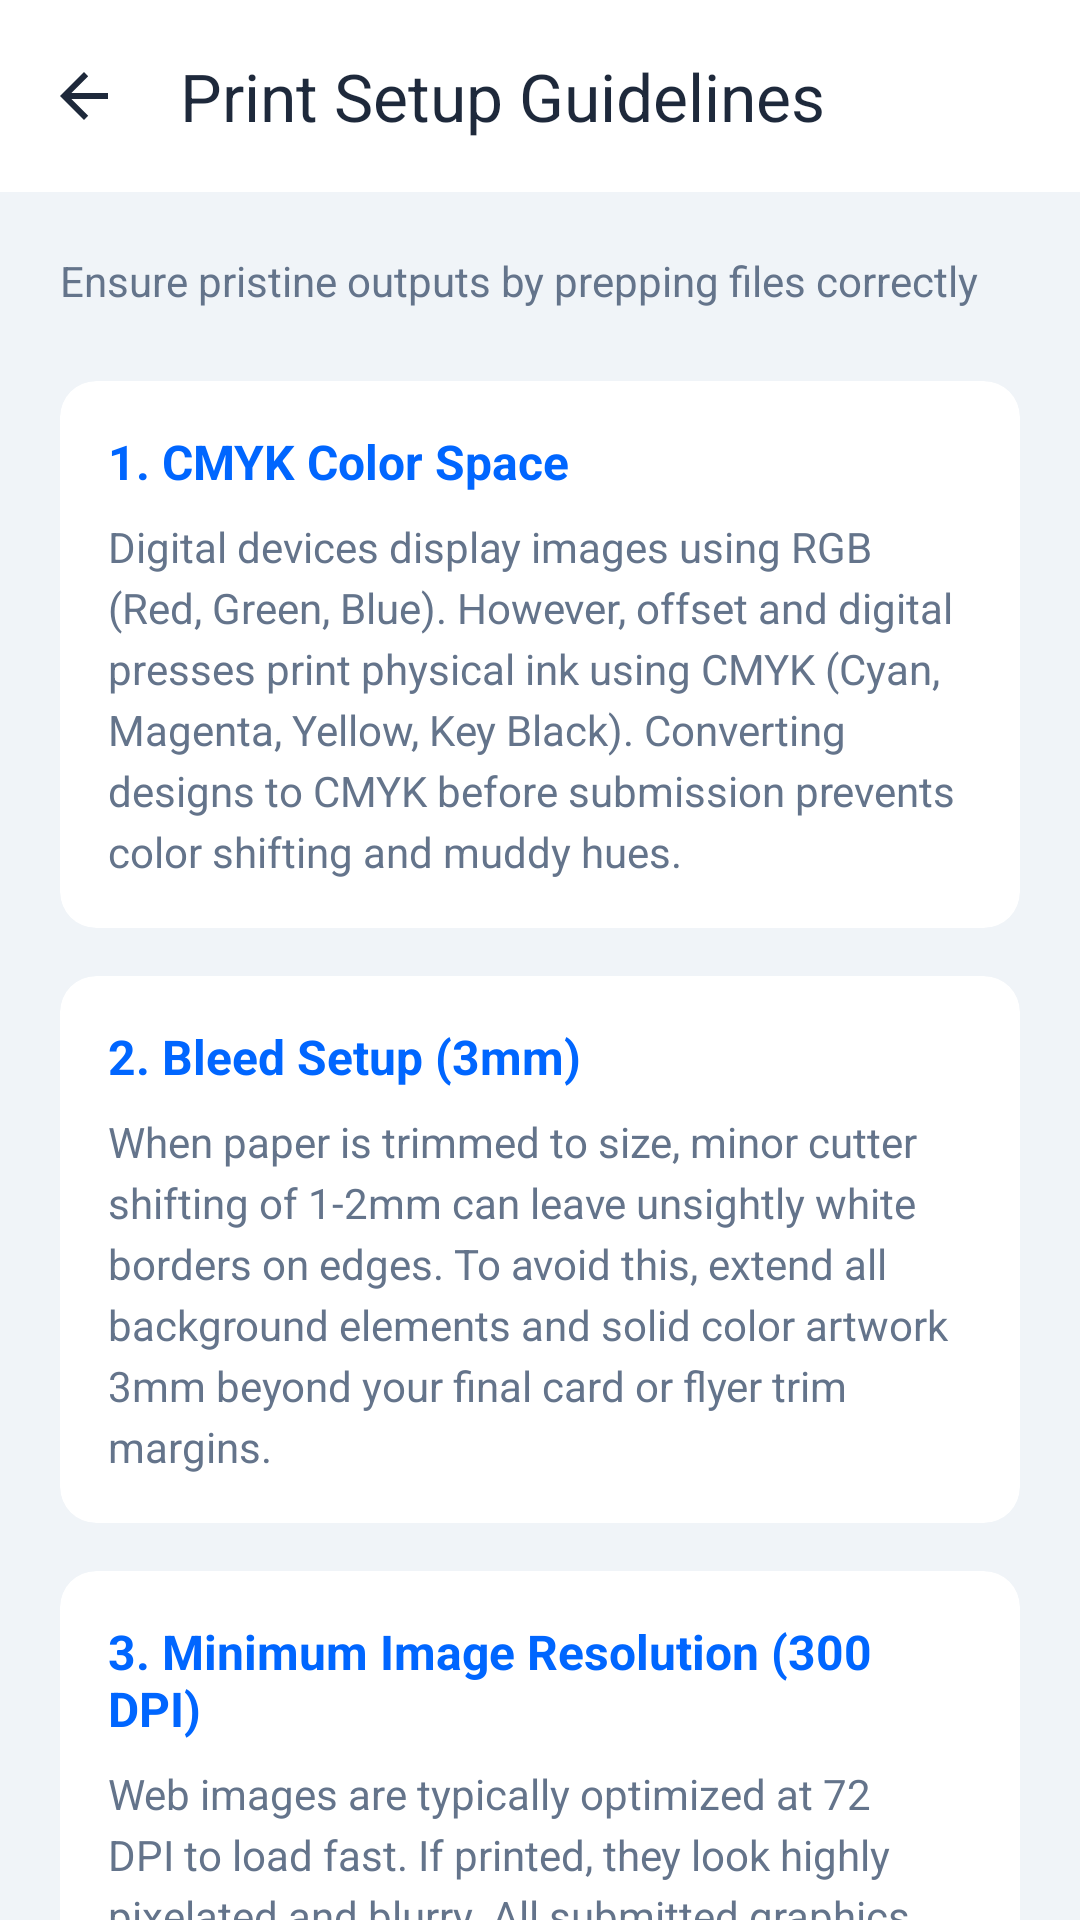

The Android layout XML behind this screen, and the referenced resources:
<!-- AndroidManifest.xml: application theme Theme.MyApplication -->
<!-- res/layout/fragment_guidelines.xml -->
<?xml version="1.0" encoding="utf-8"?>
<androidx.constraintlayout.widget.ConstraintLayout xmlns:android="http://schemas.android.com/apk/res/android"
    xmlns:app="http://schemas.android.com/apk/res-auto"
    android:layout_width="match_parent"
    android:layout_height="match_parent"
    android:background="@color/background_dark">

    
    <com.google.android.material.appbar.MaterialToolbar
        android:id="@+id/toolbar"
        android:layout_width="match_parent"
        android:layout_height="?attr/actionBarSize"
        android:background="@color/card_dark"
        app:title="Print Setup Guidelines"
        app:titleTextColor="@color/text_primary"
        app:navigationIcon="?attr/homeAsUpIndicator"
        app:navigationIconTint="@color/text_primary"
        app:layout_constraintTop_toTopOf="parent"
        app:layout_constraintStart_toStartOf="parent"
        app:layout_constraintEnd_toEndOf="parent" />

    <androidx.core.widget.NestedScrollView
        android:layout_width="match_parent"
        android:layout_height="0dp"
        android:fillViewport="true"
        app:layout_constraintTop_toBottomOf="@id/toolbar"
        app:layout_constraintBottom_toBottomOf="parent"
        app:layout_constraintStart_toStartOf="parent"
        app:layout_constraintEnd_toEndOf="parent">

        <LinearLayout
            android:layout_width="match_parent"
            android:layout_height="wrap_content"
            android:orientation="vertical"
            android:padding="20dp">

            <TextView
                android:layout_width="wrap_content"
                android:layout_height="wrap_content"
                android:text="Ensure pristine outputs by prepping files correctly"
                android:textColor="@color/text_secondary"
                android:textSize="14sp"
                android:layout_marginBottom="24dp" />

            
            <com.google.android.material.card.MaterialCardView
                android:layout_width="match_parent"
                android:layout_height="wrap_content"
                android:layout_marginBottom="16dp"
                app:cardCornerRadius="12dp"
                app:cardBackgroundColor="@color/card_dark"
                app:strokeWidth="0dp">

                <LinearLayout
                    android:layout_width="match_parent"
                    android:layout_height="wrap_content"
                    android:orientation="vertical"
                    android:padding="16dp">

                    <TextView
                        android:layout_width="wrap_content"
                        android:layout_height="wrap_content"
                        android:text="1. CMYK Color Space"
                        android:textColor="@color/primary"
                        android:textSize="16sp"
                        android:textStyle="bold" />

                    <TextView
                        android:layout_width="match_parent"
                        android:layout_height="wrap_content"
                        android:layout_marginTop="8dp"
                        android:text="Digital devices display images using RGB (Red, Green, Blue). However, offset and digital presses print physical ink using CMYK (Cyan, Magenta, Yellow, Key Black). Converting designs to CMYK before submission prevents color shifting and muddy hues."
                        android:textColor="@color/text_secondary"
                        android:textSize="14sp"
                        android:lineSpacingExtra="4dp" />
                </LinearLayout>
            </com.google.android.material.card.MaterialCardView>

            
            <com.google.android.material.card.MaterialCardView
                android:layout_width="match_parent"
                android:layout_height="wrap_content"
                android:layout_marginBottom="16dp"
                app:cardCornerRadius="12dp"
                app:cardBackgroundColor="@color/card_dark"
                app:strokeWidth="0dp">

                <LinearLayout
                    android:layout_width="match_parent"
                    android:layout_height="wrap_content"
                    android:orientation="vertical"
                    android:padding="16dp">

                    <TextView
                        android:layout_width="wrap_content"
                        android:layout_height="wrap_content"
                        android:text="2. Bleed Setup (3mm)"
                        android:textColor="@color/primary"
                        android:textSize="16sp"
                        android:textStyle="bold" />

                    <TextView
                        android:layout_width="match_parent"
                        android:layout_height="wrap_content"
                        android:layout_marginTop="8dp"
                        android:text="When paper is trimmed to size, minor cutter shifting of 1-2mm can leave unsightly white borders on edges. To avoid this, extend all background elements and solid color artwork 3mm beyond your final card or flyer trim margins."
                        android:textColor="@color/text_secondary"
                        android:textSize="14sp"
                        android:lineSpacingExtra="4dp" />
                </LinearLayout>
            </com.google.android.material.card.MaterialCardView>

            
            <com.google.android.material.card.MaterialCardView
                android:layout_width="match_parent"
                android:layout_height="wrap_content"
                android:layout_marginBottom="16dp"
                app:cardCornerRadius="12dp"
                app:cardBackgroundColor="@color/card_dark"
                app:strokeWidth="0dp">

                <LinearLayout
                    android:layout_width="match_parent"
                    android:layout_height="wrap_content"
                    android:orientation="vertical"
                    android:padding="16dp">

                    <TextView
                        android:layout_width="wrap_content"
                        android:layout_height="wrap_content"
                        android:text="3. Minimum Image Resolution (300 DPI)"
                        android:textColor="@color/primary"
                        android:textSize="16sp"
                        android:textStyle="bold" />

                    <TextView
                        android:layout_width="match_parent"
                        android:layout_height="wrap_content"
                        android:layout_marginTop="8dp"
                        android:text="Web images are typically optimized at 72 DPI to load fast. If printed, they look highly pixelated and blurry. All submitted graphics, photos, and embedded icons must be saved at a minimum density of 300 DPI at full physical print sizes."
                        android:textColor="@color/text_secondary"
                        android:textSize="14sp"
                        android:lineSpacingExtra="4dp" />
                </LinearLayout>
            </com.google.android.material.card.MaterialCardView>

            
            <com.google.android.material.card.MaterialCardView
                android:layout_width="match_parent"
                android:layout_height="wrap_content"
                android:layout_marginBottom="24dp"
                app:cardCornerRadius="12dp"
                app:cardBackgroundColor="@color/card_dark"
                app:strokeWidth="0dp">

                <LinearLayout
                    android:layout_width="match_parent"
                    android:layout_height="wrap_content"
                    android:orientation="vertical"
                    android:padding="16dp">

                    <TextView
                        android:layout_width="wrap_content"
                        android:layout_height="wrap_content"
                        android:text="4. Accepted File Formats"
                        android:textColor="@color/primary"
                        android:textSize="16sp"
                        android:textStyle="bold" />

                    <TextView
                        android:layout_width="match_parent"
                        android:layout_height="wrap_content"
                        android:layout_marginTop="8dp"
                        android:text="We accept high-quality design file uploads in the following formats:\n\n• PDF (Recommended: PDF/X-1a formats)\n• Adobe Illustrator (.AI)\n• Photoshop Document (.PSD)\n• High Resolution PNG (.png)\n• High Resolution JPEG (.jpg)"
                        android:textColor="@color/text_secondary"
                        android:textSize="14sp"
                        android:lineSpacingExtra="4dp" />
                </LinearLayout>
            </com.google.android.material.card.MaterialCardView>

        </LinearLayout>
    </androidx.core.widget.NestedScrollView>

</androidx.constraintlayout.widget.ConstraintLayout>
<!-- resources referenced by this layout -->
<resources>
  <color name="background_dark">#FFF0F4F8</color>
  <color name="card_dark">#FFFFFFFF</color>
  <color name="primary">#FF0066FF</color>
  <color name="text_primary">#FF1E293B</color>
  <color name="text_secondary">#FF64748B</color>
  <style name="Theme.MyApplication" parent="Theme.Material3.Light.NoActionBar">
          <item name="colorPrimary">@color/primary</item>
          <item name="colorSecondary">@color/secondary</item>
          <item name="android:windowBackground">@color/background_dark</item>
          <item name="android:statusBarColor">@color/background_dark</item>
          <item name="android:navigationBarColor">@color/background_dark</item>
          <item name="android:windowLightStatusBar">true</item>
          <item name="android:windowLightNavigationBar">true</item>
      </style>
  <color name="secondary">#FF0099FF</color>
</resources>
